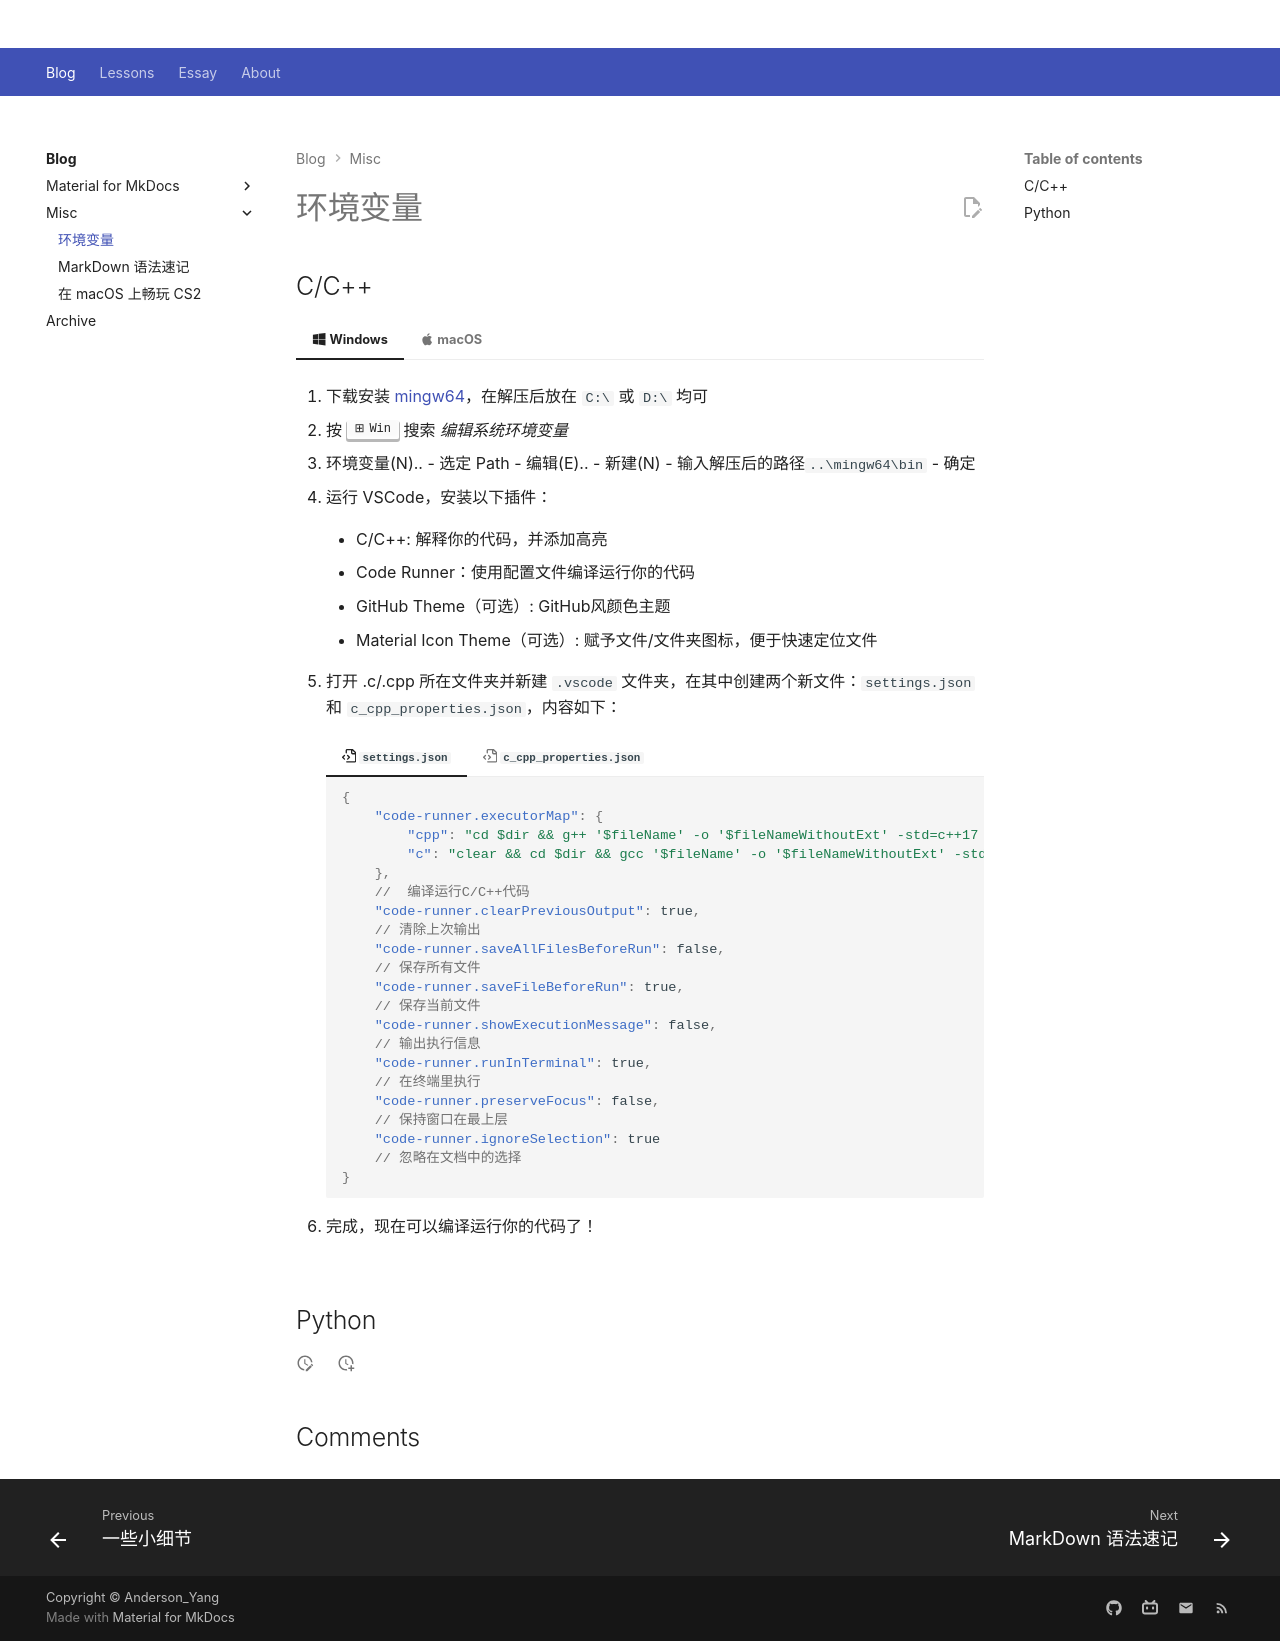

repository: Github-Anderson/Github-Anderson.github.io · page: blog/other/env/index.html · generator: mkdocs

---
comments: true
---

# 环境变量

## C/C++

=== ":fontawesome-brands-windows: Windows"

	1. 下载安装 [mingw64](https://winlibs.com/)，在解压后放在 `C:\` 或 `D:\` 均可

	2. 按 ++windows++ 搜索 *编辑系统环境变量*

	3. 环境变量(N).. - 选定 Path - 编辑(E).. - 新建(N) - 输入解压后的路径`..\mingw64\bin` - 确定

	4. 运行 VSCode，安装以下插件：
	
	    - C/C++: 解释你的代码，并添加高亮

	    - Code Runner：使用配置文件编译运行你的代码

		- GitHub Theme（可选）: GitHub风颜色主题

		- Material Icon Theme（可选）: 赋予文件/文件夹图标，便于快速定位文件

	5. 打开 .c/.cpp 所在文件夹并新建 `.vscode` 文件夹，在其中创建两个新文件：`settings.json` 和 `c_cpp_properties.json`，内容如下：

		=== ":octicons-file-code-16: `settings.json`"

			``` json title=""
			{
				"code-runner.executorMap": {
					"cpp": "cd $dir && g++ '$fileName' -o '$fileNameWithoutExt' -std=c++17 -Wall -Wpedantic -Wextra && echo 'compilation ends.' && .\\'$fileNameWithoutExt'",
					"c": "clear && cd $dir && gcc '$fileName' -o '$fileNameWithoutExt' -std=c17 -Wall -Wpedantic -Wextra && echo 'compilation ends.' && .\\'$fileNameWithoutExt'"
				},
				//  编译运行C/C++代码
				"code-runner.clearPreviousOutput": true,
				// 清除上次输出
				"code-runner.saveAllFilesBeforeRun": false,
				// 保存所有文件
				"code-runner.saveFileBeforeRun": true,
				// 保存当前文件
				"code-runner.showExecutionMessage": false,
				// 输出执行信息
				"code-runner.runInTerminal": true,
				// 在终端里执行
				"code-runner.preserveFocus": false,
				// 保持窗口在最上层
				"code-runner.ignoreSelection": true
				// 忽略在文档中的选择
			}
			```

		=== ":octicons-file-code-16: `c_cpp_properties.json`"

			``` json title=""
			{
				"configurations": [
					{
						"name": "Win32",
						"compilerPath": "D:\\Program Files\\mingw64\\bin\\gcc.exe",
						"cStandard": "c17",
						"cppStandard": "c++17",
						"intelliSenseMode": "windows-gcc-x64",
						"compilerArgs": [
							"-Wall",
							"-Wpedantic",
							"-Wextra"
						]
					}
				],
				"version": 4
			}
			```

	6. 完成，现在可以编译运行你的代码了！

=== ":material-apple: macOS"

	1. 运行 App Store，搜索下载 [Xcode](https://apps.apple.com/us/app/xcode/id497799835)

		!!! tip "提示"

			若觉得下载完整 Xcode 太慢或太占空间，可选择移步 [Apple Developer](https://developer.apple.com/download/all/) 下载安装 Command Line Tools

	2. 运行 VSCode，安装以下插件：
	
	    - C/C++: 解释你的代码，并添加高亮

	    - Code Runner：使用配置文件编译运行你的代码

		- GitHub Theme（可选）: GitHub风颜色主题

		- Material Icon Theme（可选）: 赋予文件/文件夹图标，便于快速定位文件

	3. 打开 .c/.cpp 所在文件夹并新建 `.vscode` 文件夹，在其中创建两个新文件：`settings.json` 和 `c_cpp_properties.json`，内容如下：
	
		=== ":octicons-file-code-16: `settings.json`"

			``` json title=""
			{
				"files.exclude": {
					"**/*.dSYM": true,
					"**/*.out": true,
				}, // 忽略编译后生成在同目录下的文件
				
				"code-runner.executorMap": {
					"cpp": "g++ $fullFileName -o $dir\"$fileNameWithoutExt\"\".out\" -W -Wall -O2 -std=c++17 && $dir\"$fileNameWithoutExt\"\".out\"",
					"c": "gcc $fullFileName -o $dir\"$fileNameWithoutExt\"\".out\" -W -Wall -O2 -std=c17 && $dir\"$fileNameWithoutExt\"\".out\"",
				},
				"code-runner.clearPreviousOutput": true,
				// 清除上次输出
				"code-runner.saveAllFilesBeforeRun": false,
				// 保存所有文件
				"code-runner.saveFileBeforeRun": true,
				// 保存当前文件
				"code-runner.showExecutionMessage": false,
				// 输出执行信息
				"code-runner.runInTerminal": true,
				// 在终端里执行
				"code-runner.preserveFocus": false,
				// 保持窗口在最上层
				"code-runner.ignoreSelection": true
				// 忽略在文档中的选择
			}
			```

		=== ":octicons-file-code-16: `c_cpp_properties.json`"

			``` json title=""
			{
				"configurations": [
					{
						"name": "Mac",
						"compilerPath": "/usr/bin/gcc",
						"cStandard": "c17",
						"cppStandard": "c++17",
						"intelliSenseMode": "macos-clang-x64",
						"compilerArgs": [
							"-Wall",
							"-Wpedantic",
							"-Wextra"
						]
					}
				],
				"version": 4
			}
			```

	4. 完成，现在可以编译运行你的代码了！

## Python
